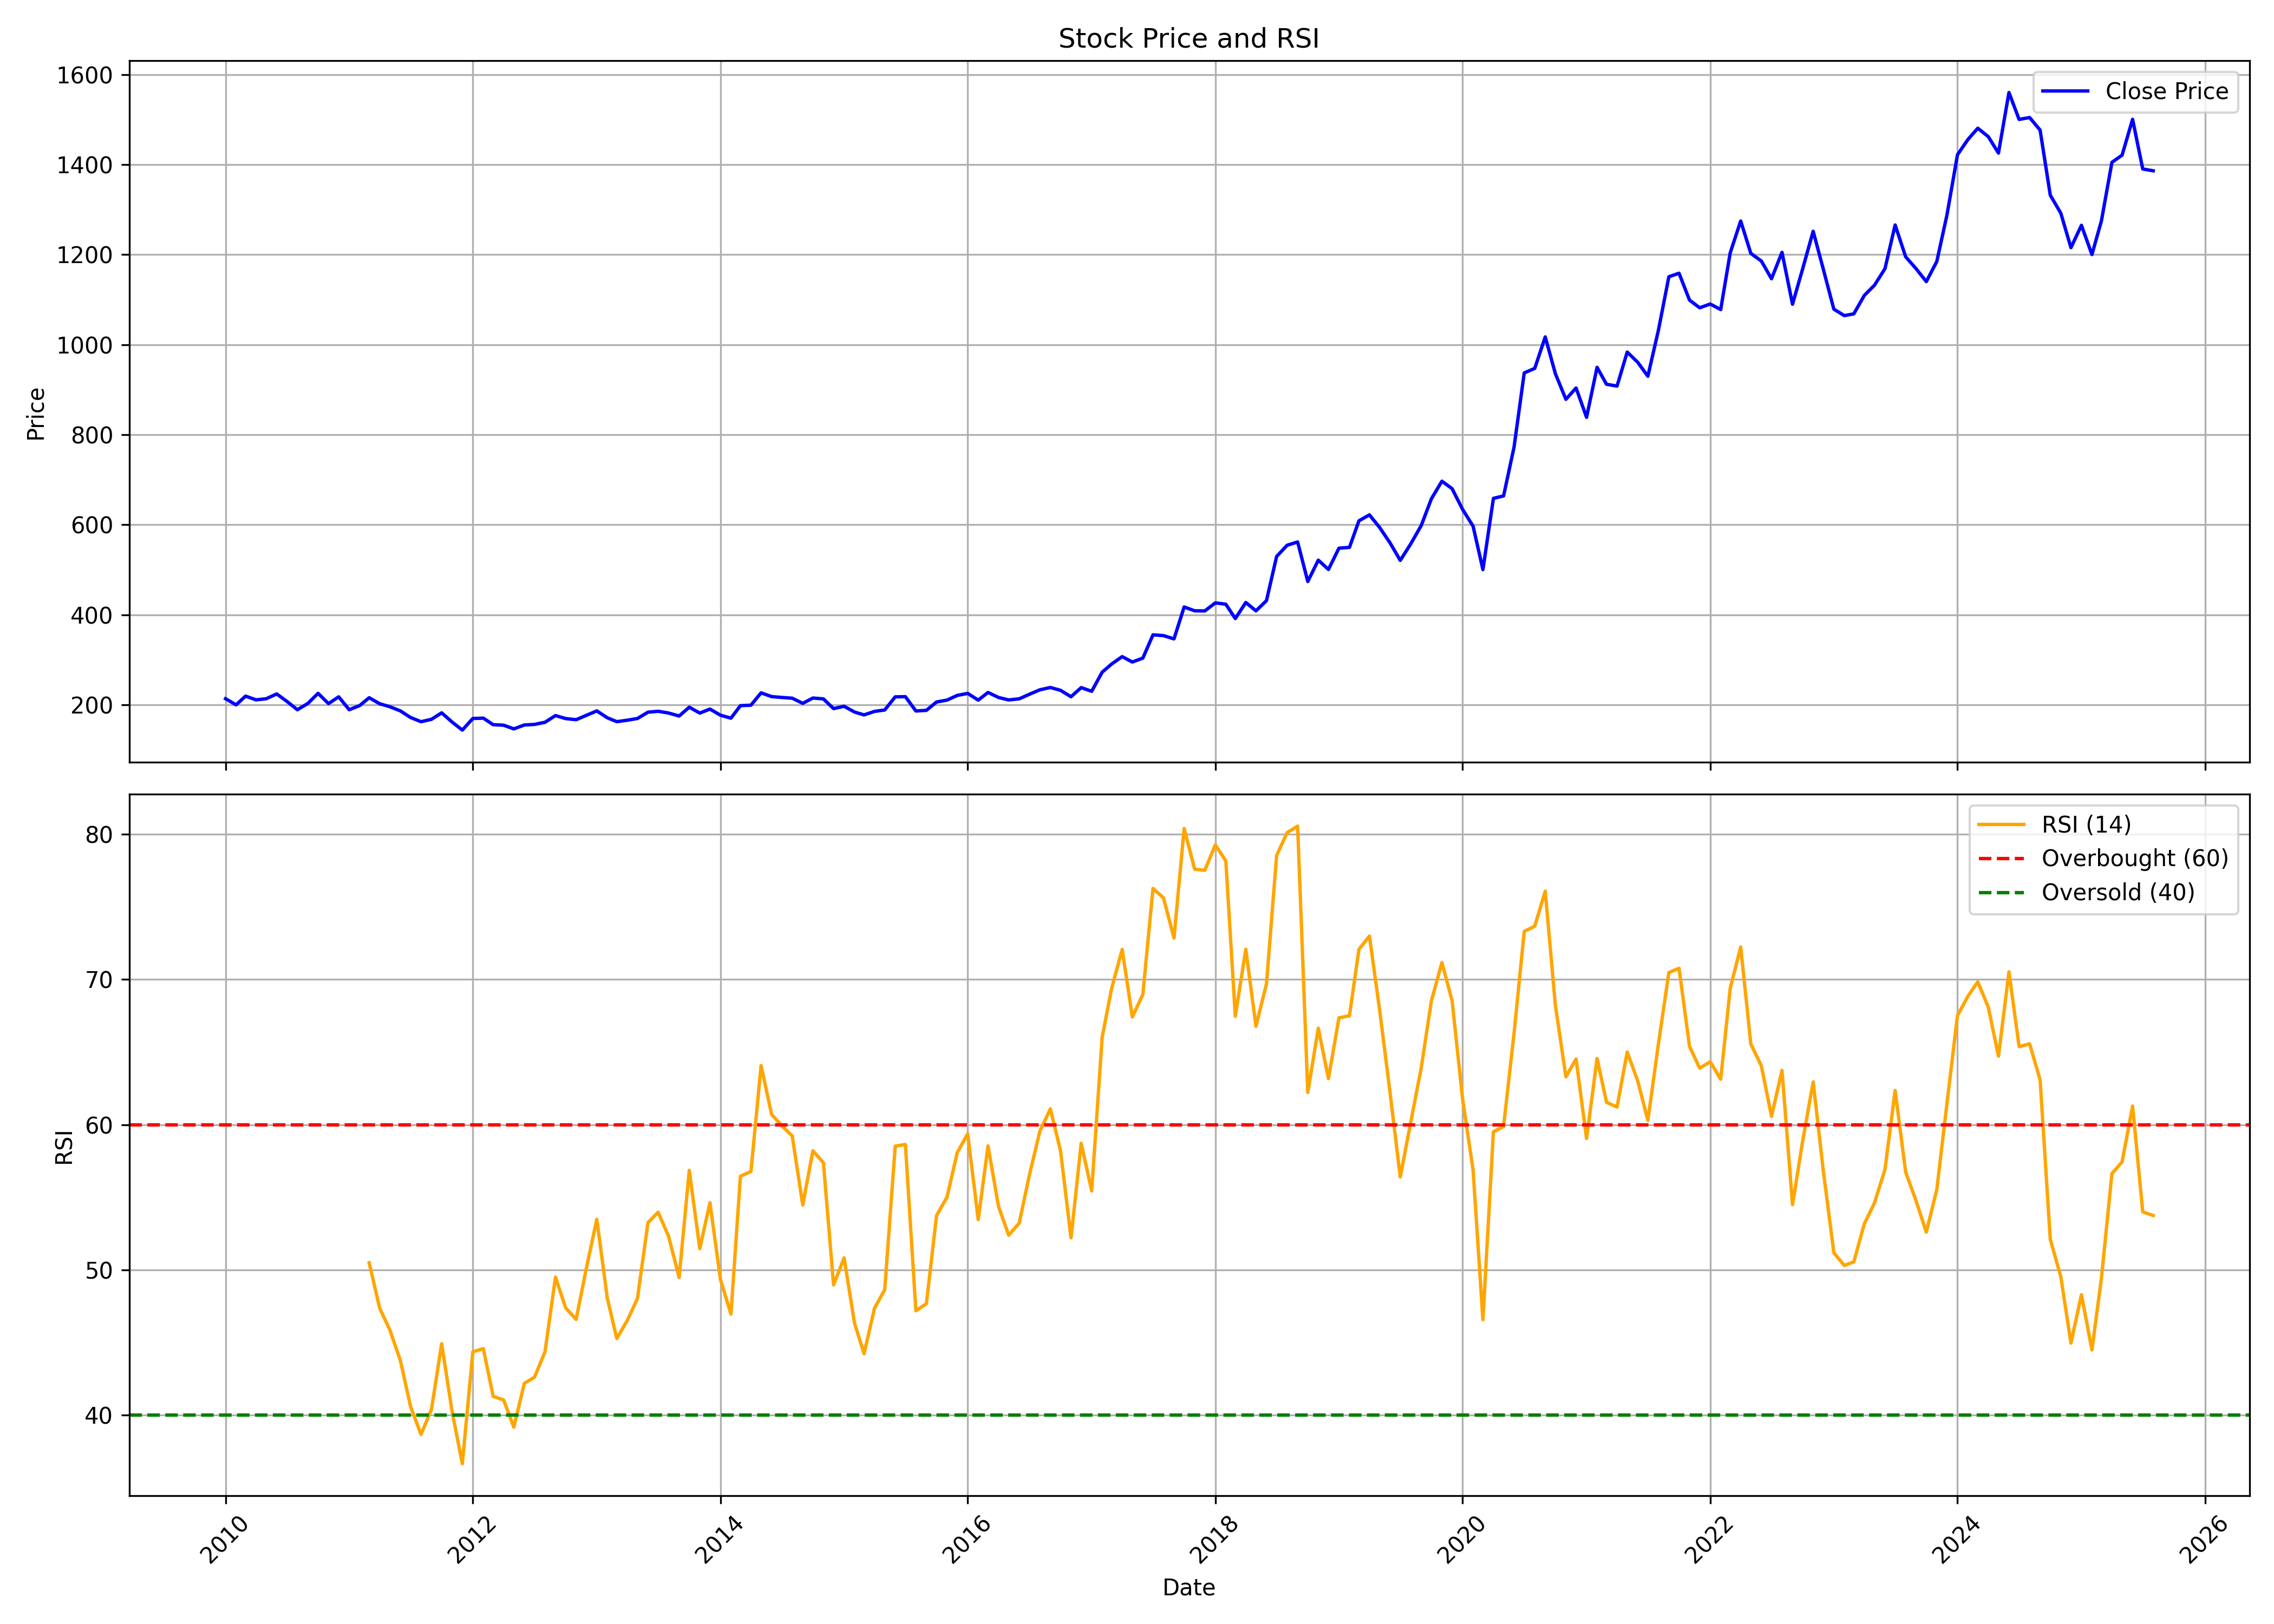

The file beside this chart, header and first rows:
, date, symbol, open, high, low, close, volume, rsi
0, 2010-01-01, RELIANCE, 223.1, 234.6, 207.8, 213.5, 642993345, 
1, 2010-02-01, RELIANCE, 211.7, 215.6, 195.7, 199.8, 324665427, 
2, 2010-03-01, RELIANCE, 199.8, 226.7, 199.8, 219.2, 419629083, 
3, 2010-04-01, RELIANCE, 220, 234.6, 206.5, 210.9, 376994477, 
4, 2010-05-01, RELIANCE, 209.4, 223.1, 199.2, 213.4, 475654929, 
5, 2010-06-01, RELIANCE, 214.5, 224.9, 204.6, 224, 405492389, 
6, 2010-07-01, RELIANCE, 222.8, 225, 207.1, 207.6, 340685619, 
7, 2010-08-01, RELIANCE, 208.9, 211.9, 188.1, 189, 466386817, 
8, 2010-09-01, RELIANCE, 190.2, 215.5, 189.3, 202.9, 481343212, 
9, 2010-10-01, RELIANCE, 203.9, 228.2, 203.5, 225.4, 480760370, 
10, 2010-11-01, RELIANCE, 230.4, 231.2, 197, 202.6, 451940326, 
11, 2010-12-01, RELIANCE, 202.5, 221, 201.2, 217.6, 373997712, 
12, 2011-01-01, RELIANCE, 218.9, 224.4, 185.4, 189, 447426553, 
13, 2011-02-01, RELIANCE, 190.2, 207.5, 181.9, 198.2, 539510608, 
14, 2011-03-01, RELIANCE, 200.2, 216.9, 198.2, 215.7, 431843698, 50.5
15, 2011-04-01, RELIANCE, 215.7, 219.1, 199.4, 202.2, 281688030, 47.37
16, 2011-05-01, RELIANCE, 202.3, 202.9, 184.7, 195.7, 314277568, 45.88
17, 2011-06-01, RELIANCE, 197.5, 200.6, 171.8, 186.4, 372755993, 43.78
18, 2011-07-01, RELIANCE, 188.2, 188.2, 170.8, 171.8, 369661930, 40.61
19, 2011-08-01, RELIANCE, 173.9, 174, 147.7, 162.4, 387286020, 38.68
20, 2011-09-01, RELIANCE, 162.4, 178.2, 155.1, 167.7, 548239191, 40.42
21, 2011-10-01, RELIANCE, 164.1, 187.5, 158, 182.1, 320047154, 44.93
22, 2011-11-01, RELIANCE, 180.6, 187.8, 155.8, 161.5, 349755829, 40.22
23, 2011-12-01, RELIANCE, 165.8, 175.2, 142.9, 143.8, 422743436, 36.67
24, 2012-01-01, RELIANCE, 144.6, 171.8, 142.6, 169.5, 478336554, 44.37
25, 2012-02-01, RELIANCE, 169.9, 179.4, 158.8, 170.3, 448521265, 44.58
26, 2012-03-01, RELIANCE, 168.4, 172.2, 149, 155.7, 420016398, 41.3
27, 2012-04-01, RELIANCE, 155.5, 158.3, 150.1, 154.6, 267549172, 41.05
28, 2012-05-01, RELIANCE, 154.6, 155.9, 139.6, 146.4, 331688474, 39.18
29, 2012-06-01, RELIANCE, 148.7, 156.2, 141.6, 155.1, 292146663, 42.19
30, 2012-07-01, RELIANCE, 154.6, 156.8, 148.5, 156.3, 216965549, 42.62
31, 2012-08-01, RELIANCE, 155.6, 173.4, 153.6, 161.1, 311241823, 44.37
32, 2012-09-01, RELIANCE, 161.4, 185.3, 159.8, 176, 329959386, 49.51
33, 2012-10-01, RELIANCE, 176.6, 181.2, 143.4, 169.3, 288296487, 47.4
34, 2012-11-01, RELIANCE, 167.1, 171.3, 160, 166.8, 236080406, 46.6
35, 2012-12-01, RELIANCE, 167.1, 178.6, 166, 176.5, 213800605, 50.11
36, 2013-01-01, RELIANCE, 177.4, 200.7, 175.8, 186.4, 361427720, 53.49
37, 2013-02-01, RELIANCE, 187.4, 189.4, 169.4, 171.1, 239359451, 48.07
38, 2013-03-01, RELIANCE, 171.5, 182.8, 160.7, 162.5, 264308909, 45.29
39, 2013-04-01, RELIANCE, 164.2, 173.8, 160.6, 165.7, 300889709, 46.53
40, 2013-05-01, RELIANCE, 165.7, 179.7, 163.8, 169.5, 311030277, 48.04
41, 2013-06-01, RELIANCE, 171, 185.7, 164.9, 183.5, 340959426, 53.26
42, 2013-07-01, RELIANCE, 183.4, 197.4, 178.5, 185.5, 332774071, 53.98
43, 2013-08-01, RELIANCE, 186.2, 187.8, 162.5, 181.7, 318889964, 52.32
44, 2013-09-01, RELIANCE, 181.5, 191.7, 174.3, 175, 302652741, 49.49
45, 2013-10-01, RELIANCE, 175.8, 195.3, 174, 194.6, 272817639, 56.86
46, 2013-11-01, RELIANCE, 193.6, 197.1, 177.7, 181.5, 198952251, 51.47
47, 2013-12-01, RELIANCE, 181.5, 193.4, 178, 190.4, 214009313, 54.63
48, 2014-01-01, RELIANCE, 190.9, 191.1, 174.9, 176.8, 283486672, 49.35
49, 2014-02-01, RELIANCE, 175.8, 176.5, 168.7, 170.2, 183458907, 46.97
50, 2014-03-01, RELIANCE, 170.2, 199.9, 169.6, 198, 419001070, 56.46
51, 2014-04-01, RELIANCE, 199.1, 210.3, 197.7, 199.1, 258750417, 56.78
52, 2014-05-01, RELIANCE, 199.1, 243.6, 196.8, 226.5, 415482369, 64.08
53, 2014-06-01, RELIANCE, 230.9, 243.4, 214.8, 218.2, 325614278, 60.71
54, 2014-07-01, RELIANCE, 218.5, 224.1, 205.9, 216.2, 319214906, 59.93
55, 2014-08-01, RELIANCE, 213.8, 219.8, 208.6, 214.6, 223037024, 59.22
56, 2014-09-01, RELIANCE, 215.8, 223.7, 197.1, 203.2, 304220177, 54.48
57, 2014-10-01, RELIANCE, 202.7, 215.6, 195.8, 215, 273446027, 58.21
58, 2014-11-01, RELIANCE, 215.7, 218.6, 207, 213, 213239074, 57.38
59, 2014-12-01, RELIANCE, 212.5, 213.1, 184.7, 191.5, 294665170, 48.97
... 128 more rows
